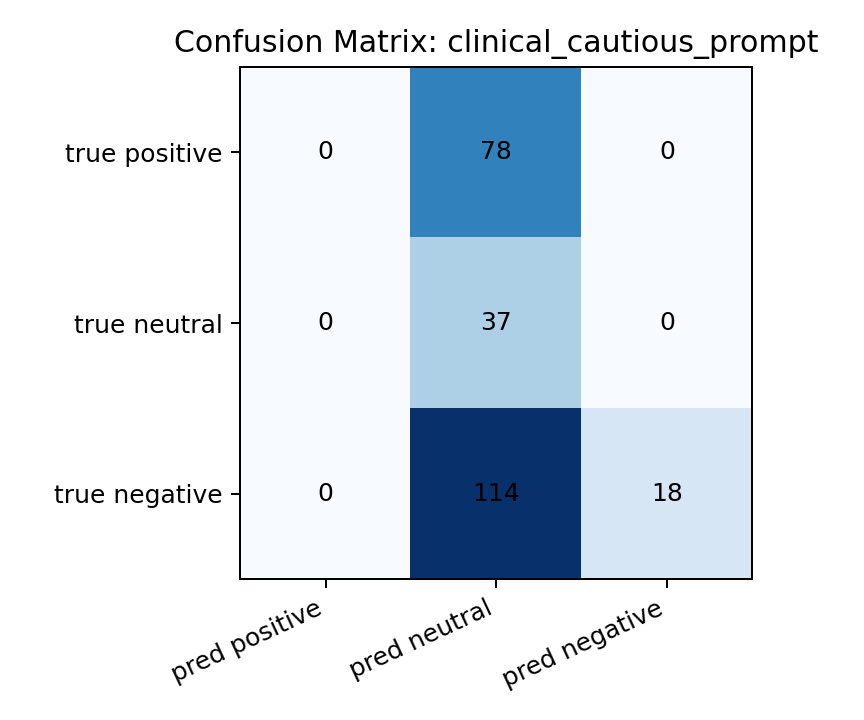

The data file committed next to this chart (first rows):
, pred_positive, pred_neutral, pred_negative
true_positive, 0, 78, 0
true_neutral, 0, 37, 0
true_negative, 0, 114, 18
